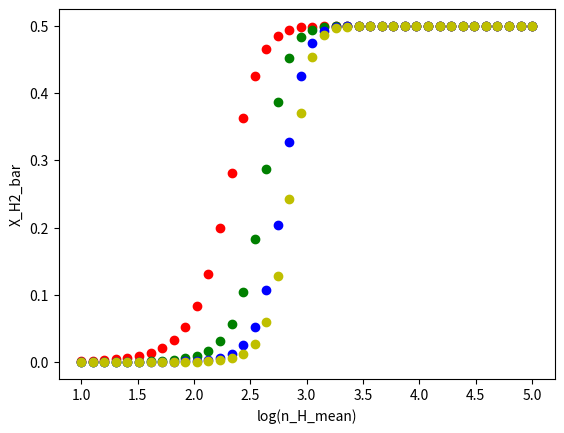

Here is the Python script that generated this plot: (Note: this script raises an exception after producing the figure.)
import numpy as np
import matplotlib.pyplot as plt
import os
from matplotlib.lines import Line2D

def make_pdf(s, s_bar, sigma_s):
    pdf = (1/np.sqrt(2*np.pi*(sigma_s**2))) * (np.exp(-0.5*(((s - s_bar)/sigma_s)**2)))
    return pdf

def make_lambda_jeans(n_H, s):
    m_p = 1.672621777e-24   # g
    T_mean = 10.            #K
    K_b = 1.38064852e-16    # ergs K-1
    G = 6.67408e-8          # dyne cm^2 g^-2
    lambda_jeans = ((np.sqrt(K_b * T_mean / m_p)) / np.sqrt(4* np.pi * G * n_H * m_p))
    return lambda_jeans

def make_X_H2(n_H, Z, G_o):
    m_p = 1.672621777e-24   # g
    T_mean = 10.            #K
    K_b = 1.38064852e-16    # ergs K-1
    G = 6.67408e-8          # dyne cm^2 g^-2
    kappa = 1000 * m_p
    DC = 1.7e-11
    CC = 2.5e-17            #cm3 s-1
    rad_field_outside = G_o #in solar units
    exp_tau = np.exp(-kappa * n_H * ((np.sqrt(K_b * T_mean / m_p)) / np.sqrt(4* np.pi * G * n_H * m_p)))
    numerator = DC * rad_field_outside * exp_tau
    denominator = CC * Z * n_H
    X_H2 = 1 / (2 + (numerator/denominator) )
    return X_H2

def make_integral1():
    s = np.zeros(1000)
    pdf = np.zeros(1000)
    lambda_jeans = np.zeros(1000)
    X_H2 = np.zeros(1000)
    n_H = np.zeros(1000)
    integral1 = 0
    mach_no = 5
    sigma_s = np.sqrt(np.log(1 + ((0.3 * mach_no)**2)))
    s_bar = -0.5*(sigma_s**2)
    smin = -4*sigma_s + s_bar
    smax = 4*sigma_s + s_bar
    ds = (smax - smin)/1000
    n_H_mean = 1e4
    Z = 1
    G_o = 1
    for i in range(0, 1000):
        s[i] = smin + i*ds
        n_H = n_H_mean * np.exp(s)
        lambda_jeans = make_lambda_jeans(n_H, s)
        X_H2 = make_X_H2(n_H, Z, G_o)
        pdf = make_pdf(s, s_bar, sigma_s)
        integral1 += np.exp(s[i]) * pdf[i] * ds   #this should be ~1
    #plotting(n_H, pdf, lambda_jeans, X_H2)
    return integral1

def varying_M():
    fig, ax = plt.subplots()
    Z = 1
    G_o = 1
    mach_no_arr = np.array([1., 5., 10., 50.])
    n_H_mean_arr = np.logspace(1, 5, 40)
    label = "M "
    color_arr = ['r','g','b','y']
    custom_lines = [Line2D([0], [0], color='r', lw=4),
                    Line2D([0], [0], color='g', lw=4),
                    Line2D([0], [0], color='b', lw=4),
                    Line2D([0], [0], color='y', lw=4)]
    for m in range(0, len(mach_no_arr)):
        mach_no = mach_no_arr[m]
        color = str(color_arr[m])
        sigma_s = np.sqrt(np.log(1 + ((0.3 * mach_no)**2)))
        s_bar = -0.5*(sigma_s**2)
        smin = -4*sigma_s + s_bar
        smax = 4*sigma_s + s_bar
        ds = (smax - smin)/1000
        value = mach_no
        for y in range(0, len(n_H_mean_arr)):
            n_H_mean = n_H_mean_arr[y]
            s = np.zeros(1000)
            pdf = np.zeros(1000)
            lambda_jeans = np.zeros(1000)
            X_H2 = np.zeros(1000)
            n_H = np.zeros(1000)
            integral1 = 0
            X_H2_bar = np.zeros(1000)
            for i in range(0, 1000):
                s[i] = smin + i*ds
                n_H[i] = n_H_mean * np.exp(s[i])
                lambda_jeans[i] = make_lambda_jeans(n_H[i], s[i])
                X_H2[i] = make_X_H2(n_H[i], Z, G_o)
                pdf[i] = make_pdf(s[i], s_bar, sigma_s)
            integral1 = make_integral1()
            X_H2_bar = integral1 * X_H2
            plt.scatter(np.log10(n_H_mean), X_H2_bar[i], color=color)
    plt.xlabel('log(n_H_mean)')
    plt.ylabel('X_H2_bar')
    plt.grid(b=True, which='both', axis='both')
    plt.title('log(n_H_mean) vs X_H2_bar - M=varied, Z=1, G_o=1')
    ax.legend(  custom_lines,
                [   label + '= 1',
                    label + '= 5',
                    label + '= 10',
                    label + '= 50'  ],
                loc = 'lower right'
                    )
    plt.savefig(os.path.join('log(n_H_mean)vsX_H2_bar--M.png'.format()))
    plt.clf()
    return s, smin, smax, sigma_s, n_H, lambda_jeans, X_H2, pdf, integral1, X_H2_bar

def varying_Z():
    fig, ax = plt.subplots()
    mach_no = 5
    G_o = 1
    Z_arr = np.array([0.001, 0.01, 0.1, 1.])
    n_H_mean_arr = np.logspace(1, 5, 40)
    label = "Z "
    color_arr = ['r','g','b','y']
    custom_lines = [Line2D([0], [0], color='r', lw=4),
                    Line2D([0], [0], color='g', lw=4),
                    Line2D([0], [0], color='b', lw=4),
                    Line2D([0], [0], color='y', lw=4)]
    for z in range(0, len(Z_arr)):
        Z = Z_arr[z]
        color = str(color_arr[z])
        sigma_s = np.sqrt(np.log(1 + ((0.3 * mach_no)**2)))
        s_bar = -0.5*(sigma_s**2)
        smin = -4*sigma_s + s_bar
        smax = 4*sigma_s + s_bar
        ds = (smax - smin)/1000
        value = Z
        for y in range(0, len(n_H_mean_arr)):
            n_H_mean = n_H_mean_arr[y]
            s = np.zeros(1000)
            pdf = np.zeros(1000)
            lambda_jeans = np.zeros(1000)
            X_H2 = np.zeros(1000)
            n_H = np.zeros(1000)
            integral1 = 0
            X_H2_bar = np.zeros(1000)
            for i in range(0, 1000):
                s[i] = smin + i*ds
                n_H[i] = n_H_mean * np.exp(s[i])
                lambda_jeans[i] = make_lambda_jeans(n_H[i], s[i])
                X_H2[i] = make_X_H2(n_H[i], Z, G_o)
                pdf[i] = make_pdf(s[i], s_bar, sigma_s)
            integral1 = make_integral1()
            X_H2_bar = integral1 * X_H2
            plt.scatter(np.log10(n_H_mean), X_H2_bar[i], color=color)
    plt.xlabel('log(n_H_mean)')
    plt.ylabel('X_H2_bar')
    plt.grid(b=True, which='both', axis='both')
    plt.title('log(n_H_mean) vs X_H2_bar - M=5, Z=varied, G_o=1')
    ax.legend(  custom_lines,
                [   label + '= 0.001',
                    label + '= 0.010',
                    label + '= 0.100',
                    label + '= 1.000'  ],
                loc = 'lower right'
                    )
    plt.savefig(os.path.join('log(n_H_mean)vsX_H2_bar--Z.png'.format()))
    plt.clf()
    return s, smin, smax, sigma_s, n_H, lambda_jeans, X_H2, pdf, integral1, X_H2_bar

def varying_G_o():
    fig, ax = plt.subplots()
    mach_no = 5
    Z = 1
    G_o_arr = np.array([1., 10., 50., 100.])
    n_H_mean_arr = np.logspace(1, 5, 40)
    label = "G_o "
    color_arr = ['r','g','b','y']
    custom_lines = [Line2D([0], [0], color='r', lw=4),
                    Line2D([0], [0], color='g', lw=4),
                    Line2D([0], [0], color='b', lw=4),
                    Line2D([0], [0], color='y', lw=4)]
    for g in range(0, len(G_o_arr)):
        G_o = G_o_arr[g]
        color = str(color_arr[g])
        sigma_s = np.sqrt(np.log(1 + ((0.3 * mach_no)**2)))
        s_bar = -0.5*(sigma_s**2)
        smin = -4*sigma_s + s_bar
        smax = 4*sigma_s + s_bar
        ds = (smax - smin)/1000
        value = G_o
        for y in range(0, len(n_H_mean_arr)):
            n_H_mean = n_H_mean_arr[y]
            s = np.zeros(1000)
            pdf = np.zeros(1000)
            lambda_jeans = np.zeros(1000)
            X_H2 = np.zeros(1000)
            n_H = np.zeros(1000)
            integral1 = 0
            X_H2_bar = np.zeros(1000)
            for i in range(0, 1000):
                s[i] = smin + i*ds
                n_H[i] = n_H_mean * np.exp(s[i])
                lambda_jeans[i] = make_lambda_jeans(n_H[i], s[i])
                X_H2[i] = make_X_H2(n_H[i], Z, G_o)
                pdf[i] = make_pdf(s[i], s_bar, sigma_s)
            integral1 = make_integral1()
            X_H2_bar = integral1 * X_H2
            plt.scatter(np.log10(n_H_mean), X_H2_bar[i], color=color)
    plt.xlabel('log(n_H_mean)')
    plt.ylabel('X_H2_bar')
    plt.grid(b=True, which='both', axis='both')
    plt.title('log(n_H_mean) vs X_H2_bar - M=5, Z=1, G_o=varied')
    ax.legend(  custom_lines,
                [   label + '= 1',
                    label + '= 10',
                    label + '= 50',
                    label + '= 100'  ],
                loc = 'lower right'
                    )
    plt.savefig(os.path.join('log(n_H_mean)vsX_H2_bar--G_o.png'.format()))
    plt.clf()
    return s, smin, smax, sigma_s, n_H, lambda_jeans, X_H2, pdf, integral1, X_H2_bar

if __name__=='__main__':
    path = 'for X_H2_bar'
    os.makedirs(path, exist_ok=True)
    os.chdir(path)

    # order of variables:
    # s, smin, smax, sigma_s, n_H, lambda_jeans, X_H2, pdf, integral1, X_H2_bar
    g1, g2, g3, g4, g5, g6, g7, g8, g9, g10 = varying_G_o()  #varying G_o
    m1, m2, m3, m4, m5, m6, m7, m8, m9, m10 = varying_M()  #varying mach_no
    z1, z2, z3, z4, z5, z6, z7, z8, z9, z10 = varying_Z()  #varying metallicity
